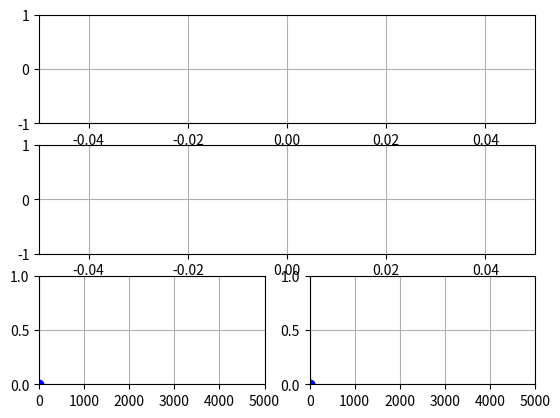

This chart was generated by the following Python code:

import numpy as np
import matplotlib.pyplot as plt
from   matplotlib.animation import FuncAnimation
import os
import scipy.fftpack as sc
from   scipy.io.wavfile import write

fs=10000

fftLength           = 32
convLength             = 0
fig                 = plt.figure ( )

adcAxe            = fig.add_subplot ( 3,1,1 )
adcAxe.grid ( True )
adcLn,              = plt.plot ( [0],[0],'r-' )
adcAxe.set_ylim     ( -1 ,1         )

hAxe            = fig.add_subplot ( 3,1,2 )
hAxe.grid ( True )
hLn,              = plt.plot ( [0],[0],'b-' )
hAxe.set_ylim     ( -1 ,1         )

dftAxe              = fig.add_subplot ( 3,2,5 )
dftAxe.grid ( True )
dftLn,              = plt.step ( [0],[0],'b-o' )
dftAxe.set_xlim     ( 0  ,fs//2   )

ciaaDftAxe          = fig.add_subplot ( 3,2,6 )
ciaaDftLn,ciaaMaxLn = plt.step ( [0],[0],'g-o',0,0,'bo' )
ciaaDftAxe.grid ( True )
ciaaDftAxe.set_xlim ( 0  ,fs//2   )


maxIndex = 0
maxValue = 0
dft,ciaaDft = [1],[1]

def initFiles():
    global logFile
    logFile   = open("log.bin","w+b")
    logFile.seek(0, os.SEEK_END)

def fileForward(f):
    packetLegth=len(b'header')+2+2+6*convLength+2+2
    oldPos = f.tell()
    f.seek(0, os.SEEK_END)
    size = f.tell()
    packetLoss=(size-oldPos)//packetLegth
    print(packetLoss)
    f.seek(oldPos+packetLoss*packetLegth, os.SEEK_SET)

def findHeader(f):
    index  = 0
    sync   = False
    header = b'header'
    while sync==False:
        data=b''
        while len(data) <1:
            data = f.read(1)
        if data[0] ==header[index]:
            index+=1
            if index>=len(header):
                sync=True
                print(sync)
        else:
            index=0
            print(sync)

def readInt4File(f):
    raw=b''
    while len(raw)<2:
        raw   += f.read(1)
    return (int.from_bytes(raw[0:2],"little",signed=True))

def readFile(f):
    fileForward(f)
    findHeader(f)
    fftLength  = readInt4File(f)
    convLength = readInt4File(f)
    ciaaDft = []
    adc     = []
    h     = []
    for chunk in range(convLength):
        adc.append ( readInt4File(f )/(2**15))
    for chunk in range(convLength):
        h.append ( readInt4File(f )/(2**15))
    for chunk in range(convLength):
        if(chunk%2==0):
            real = readInt4File(f )/2**13
        else:
            im   = readInt4File(f )*1j/2**13
            ciaaDft.append (real+im)
    maxValue = readInt4File(f)/2**5
    maxIndex = readInt4File(f)
    print(convLength)
    #q6rint(maxIndex)
    #maxValue = (np.abs(ciaaDft[maxIndex])**2)
    return maxIndex,maxValue,adc,h,ciaaDft,fftLength,convLength

def init():
    global fftLength,convLength,dft,ciaaDft
    adcAxe.set_xlim     ( 0  ,convLength)
    hAxe.set_xlim     ( 0  ,convLength)
    dftAxe.set_ylim     ( 0  ,np.max(dft            )+0.001)
    ciaaDftAxe.set_ylim ( 0  ,np.max(np.abs(ciaaDft ))+0.001)
    plt.draw()
    return adcLn,dftLn,ciaaDftLn,ciaaMaxLn,hLn

def update(t):
    global logFile,fftLength,convLength,dft,ciaaDft,fs
    maxIndex,maxValue,adc,h,ciaaDft,fftLength,convLength=readFile(logFile)
    time = np.arange(0,convLength,1)
    frec = np.linspace(0,fs//2,convLength//2)
    dft  = (np.abs(np.fft.fft(adc))/len(adc))

    adcLn.set_data(time,adc)
    hLn.set_data(time,h)
    dftLn.set_data(frec,dft[:convLength//2])
    ciaaDftLn.set_data(frec,np.abs(ciaaDft))
    ciaaMaxLn.set_data(frec[maxIndex],maxValue)
    return adcLn,dftLn,ciaaDftLn,ciaaMaxLn,hLn


initFiles()
ani=FuncAnimation(fig, update, 100, init, blit=True, interval=20, repeat=True)
plt.show()
